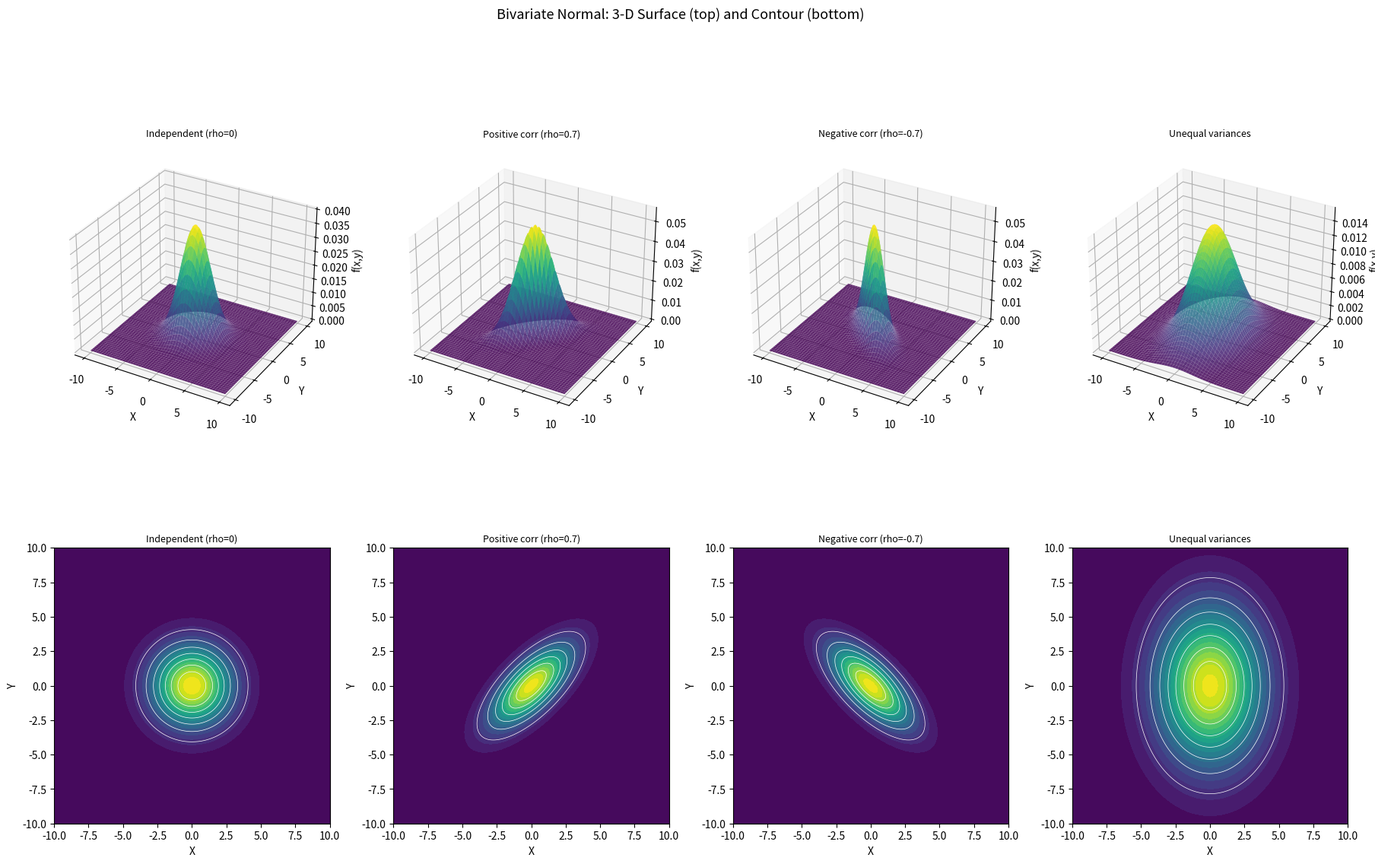

Reproduce this figure in Python.
"""
Bivariate Normal Distribution — 3-D Surface and Contour
=========================================================
Adapted from Basic-Statistics-With-Python Chapter 2 notebook.

Plots the bivariate normal PDF as a 3-D surface and as a
contour plot, demonstrating how the shape changes with
different covariance structures.
"""

import numpy as np
import matplotlib.pyplot as plt
from scipy.stats import multivariate_normal
from mpl_toolkits.mplot3d import Axes3D  # noqa: F401

# =============================================================================
# Main
# =============================================================================

np.random.seed(42)


def bivariate_normal_pdf(mu, cov, grid_range=10, grid_points=200):
    """Evaluate bivariate normal PDF on a meshgrid."""
    x = np.linspace(-grid_range, grid_range, grid_points)
    y = np.linspace(-grid_range, grid_range, grid_points)
    X, Y = np.meshgrid(x, y)
    pos = np.dstack((X, Y))
    rv = multivariate_normal(mean=mu, cov=cov)
    Z = rv.pdf(pos)
    return X, Y, Z


def main():
    print("=" * 60)
    print("Bivariate Normal Distribution")
    print("=" * 60)

    configs = [
        {"label": "Independent (rho=0)",
         "mu": [0, 0], "cov": [[4, 0], [0, 4]]},
        {"label": "Positive corr (rho=0.7)",
         "mu": [0, 0], "cov": [[4, 2.8], [2.8, 4]]},
        {"label": "Negative corr (rho=-0.7)",
         "mu": [0, 0], "cov": [[4, -2.8], [-2.8, 4]]},
        {"label": "Unequal variances",
         "mu": [0, 0], "cov": [[7, 0], [0, 15]]},
    ]

    fig = plt.figure(figsize=(18, 12))

    for i, cfg in enumerate(configs):
        mu, cov = cfg["mu"], cfg["cov"]
        X, Y, Z = bivariate_normal_pdf(mu, cov)

        # 3D surface
        ax = fig.add_subplot(2, 4, i + 1, projection="3d")
        ax.plot_surface(X, Y, Z, cmap="viridis", alpha=0.85,
                        edgecolor="none")
        ax.set_title(cfg["label"], fontsize=9, pad=10)
        ax.set_xlabel("X")
        ax.set_ylabel("Y")
        ax.set_zlabel("f(x,y)")

        # contour
        ax2 = fig.add_subplot(2, 4, i + 5)
        ax2.contourf(X, Y, Z, levels=20, cmap="viridis")
        ax2.contour(X, Y, Z, levels=8, colors="white", linewidths=0.5)
        ax2.set_xlabel("X")
        ax2.set_ylabel("Y")
        ax2.set_title(cfg["label"], fontsize=9)
        ax2.set_aspect("equal")

        # print info
        rho = cov[0][1] / np.sqrt(cov[0][0] * cov[1][1])
        print(f"\n  {cfg['label']}:")
        print(f"    mu = {mu}")
        print(f"    Sigma = {cov}")
        print(f"    rho = {rho:.2f}")

    plt.suptitle("Bivariate Normal: 3-D Surface (top) and Contour (bottom)",
                 fontsize=13, y=1.01)
    plt.tight_layout()
    plt.savefig("bivariate_normal.png", dpi=150, bbox_inches="tight")
    plt.show()
    print("\nFigure saved: bivariate_normal.png")


if __name__ == "__main__":
    main()
